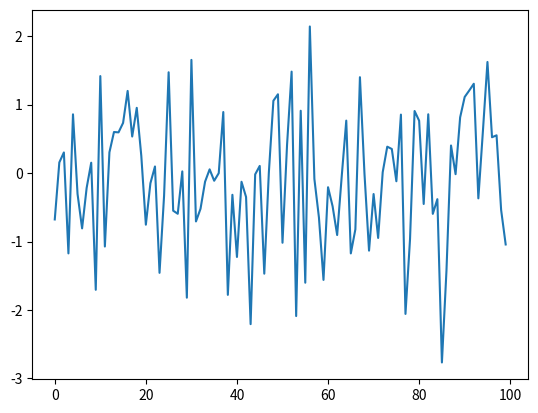

Source code (Python):
import pandas as pd
import numpy as np
import matplotlib.pyplot as plt

s = pd.Series(np.random.randn(100))

plt.plot(s)

df = pd.DataFrame()
df['returns'] = s
df['abs_returns'] = np.abs(s)

print(df.head())
plt.show()
